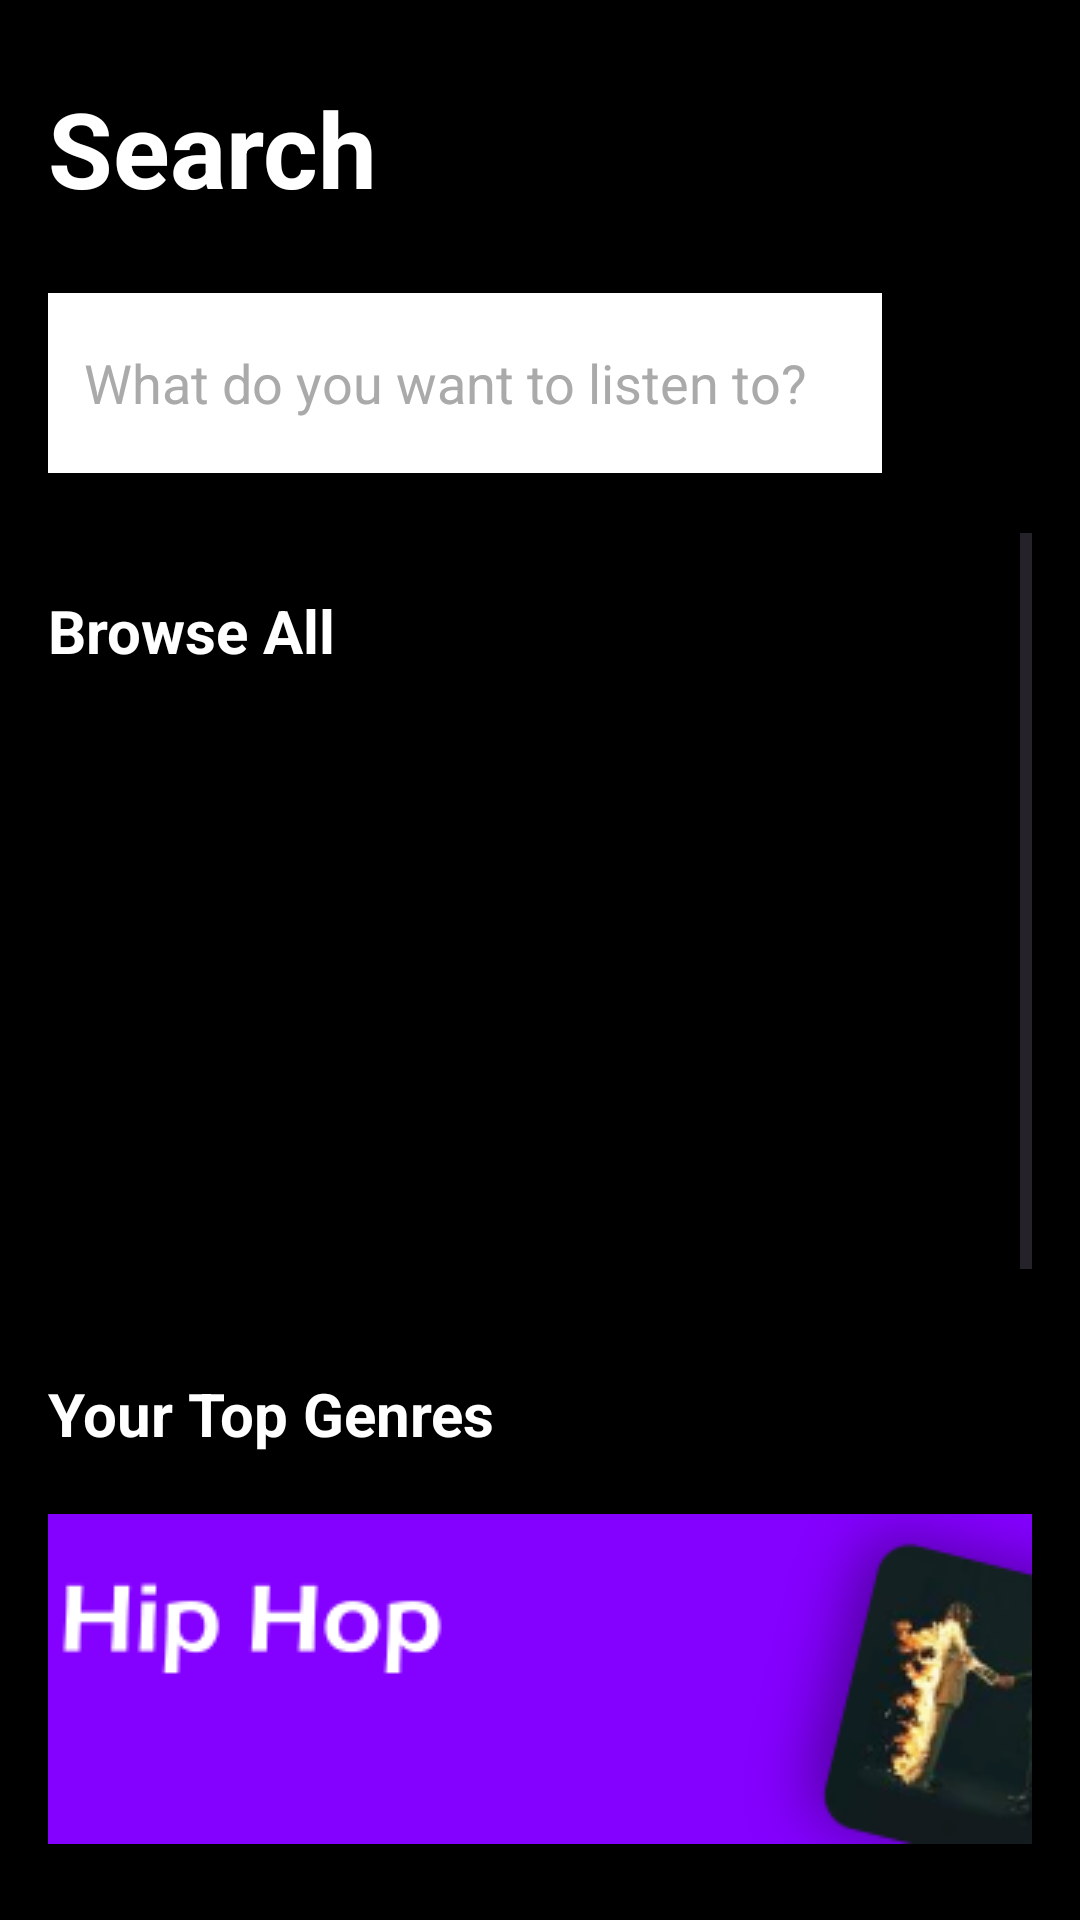

Reconstruct the res/layout file that produces this screen, plus the resources it refers to.
<!-- AndroidManifest.xml: application theme Theme.MobileProject -->
<!-- res/layout/fragment_search.xml -->
<FrameLayout xmlns:android="http://schemas.android.com/apk/res/android"
    xmlns:tools="http://schemas.android.com/tools"
    android:layout_width="match_parent"
    android:layout_height="match_parent"
    xmlns:app="http://schemas.android.com/apk/res-auto"
    tools:context=".SearchFragment">

    <LinearLayout
        android:layout_width="match_parent"
        android:layout_height="match_parent"
        android:orientation="vertical"
        android:background="@color/black"
        android:padding="16dp">

        
        <TextView
            android:id="@+id/searchTitle"
            android:layout_width="wrap_content"
            android:layout_height="wrap_content"
            android:text="Search"
            android:textSize="35sp"
            android:textStyle="bold"
            android:paddingBottom="5dp"
            android:textColor="@android:color/white"
            android:paddingTop="10dp" />

        
        <androidx.constraintlayout.widget.ConstraintLayout
            android:layout_width="match_parent"
            android:layout_height="wrap_content"
            android:layout_marginTop="20dp">

            
            <EditText
                android:id="@+id/searchET"
                android:layout_width="0dp"
                android:layout_height="60dp"
                android:layout_marginEnd="10dp"
                android:background="@android:color/white"
                android:hint="What do you want to listen to?"
                android:inputType="text"
                android:textColor="@android:color/black"
                android:textColorHint="@android:color/darker_gray"
                android:textSize="18sp"
                android:padding="12dp"
                app:layout_constraintStart_toStartOf="parent"
                app:layout_constraintEnd_toStartOf="@id/SearchBtn"
                app:layout_constraintTop_toTopOf="parent"
                app:layout_constraintBottom_toBottomOf="parent" />

            
            <Button
                android:id="@+id/SearchBtn"
                android:layout_width="40dp"
                android:layout_height="40dp"
                android:background="@drawable/search"
                android:contentDescription="Search"
                app:layout_constraintTop_toTopOf="parent"
                app:layout_constraintBottom_toBottomOf="parent"
                app:layout_constraintEnd_toEndOf="parent" />
        </androidx.constraintlayout.widget.ConstraintLayout>

        
        <ScrollView
            android:layout_width="match_parent"
            android:layout_height="wrap_content"
            android:layout_marginTop="20dp"
            android:fillViewport="true">

            <LinearLayout
                android:layout_width="match_parent"
                android:layout_height="wrap_content"
                android:orientation="vertical">

                
                <TextView
                    android:layout_width="wrap_content"
                    android:layout_height="wrap_content"
                    android:text="Browse All"
                    android:textSize="20sp"
                    android:textStyle="bold"
                    android:textColor="@android:color/white"
                    android:paddingTop="19dp" />

                
                <androidx.viewpager2.widget.ViewPager2
                    android:id="@+id/imageSlider"
                    android:layout_width="match_parent"
                    android:layout_height="200dp"
                    android:layout_marginTop="15dp" />
                <TextView
                    android:layout_width="wrap_content"
                    android:layout_height="wrap_content"
                    android:text="Your Top Genres"
                    android:textSize="20sp"
                    android:textStyle="bold"
                    android:textColor="@android:color/white"
                    android:paddingTop="19dp" />

                
                <ImageView
                    android:id="@+id/imageButton1"
                    android:layout_width="match_parent"
                    android:layout_height="110dp"
                    android:layout_marginTop="20dp"
                    android:scaleType="centerCrop"
                    android:src="@drawable/bu"
                    android:contentDescription="Hip-Hop" />

                <ImageView
                    android:id="@+id/imageButton2"
                    android:layout_width="match_parent"
                    android:layout_height="110dp"
                    android:layout_marginTop="15dp"
                    android:scaleType="centerCrop"
                    android:src="@drawable/des_00000"
                    android:contentDescription="Desi" />

                <ImageView
                    android:id="@+id/imageButton3"
                    android:layout_width="match_parent"
                    android:layout_height="110dp"
                    android:layout_marginTop="15dp"
                    android:scaleType="centerCrop"
                    android:src="@drawable/poop_00000"
                    android:contentDescription="Pop" />

                <ImageView
                    android:id="@+id/imageButton4"
                    android:layout_width="match_parent"
                    android:layout_height="110dp"
                    android:layout_marginTop="15dp"
                    android:scaleType="centerCrop"
                    android:src="@drawable/fyp_00000"
                    android:contentDescription="Recommendations" />
            </LinearLayout>
        </ScrollView>
    </LinearLayout>
</FrameLayout>
<!-- resources referenced by this layout -->
<resources>
  <color name="black">#FF000000</color>
  <!-- drawable bu: png bitmap (drawable, 15690 bytes) -->
  <!-- drawable des_00000: png bitmap (drawable, 16401 bytes) -->
  <!-- drawable fyp_00000: png bitmap (drawable, 31512 bytes) -->
  <!-- drawable poop_00000: png bitmap (drawable, 25964 bytes) -->
  <style name="Theme.MobileProject" parent="Base.Theme.MobileProject">
          <item name="android:windowSplashScreenBackground">@color/black</item>
          <item name="android:windowSplashScreenAnimationDuration">12000</item>
      </style>
  <style name="Base.Theme.MobileProject" parent="Theme.Material3.DayNight.NoActionBar">
          
          
          <item name="android:navigationBarColor">@color/black</item>
          <item name="android:statusBarColor">@color/black</item>
      </style>
</resources>
